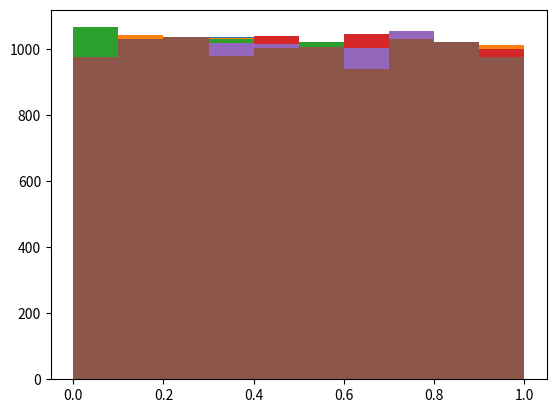
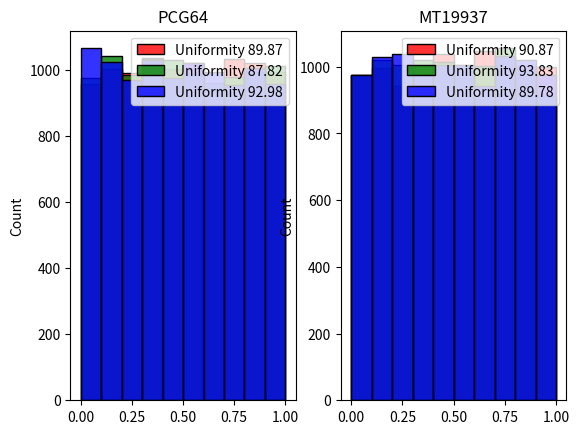
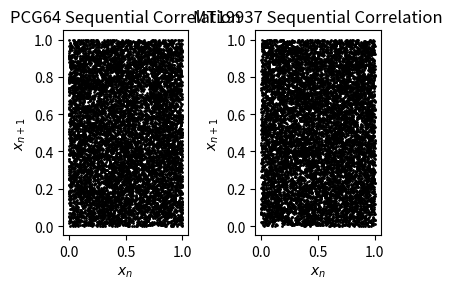
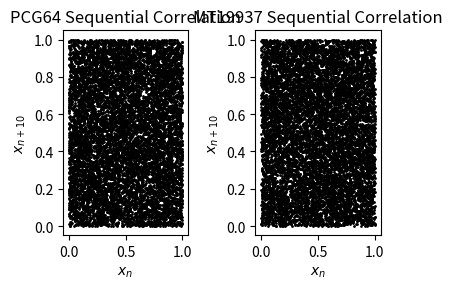
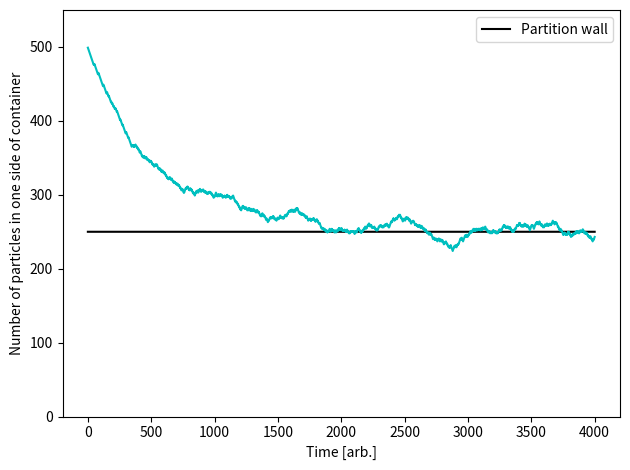
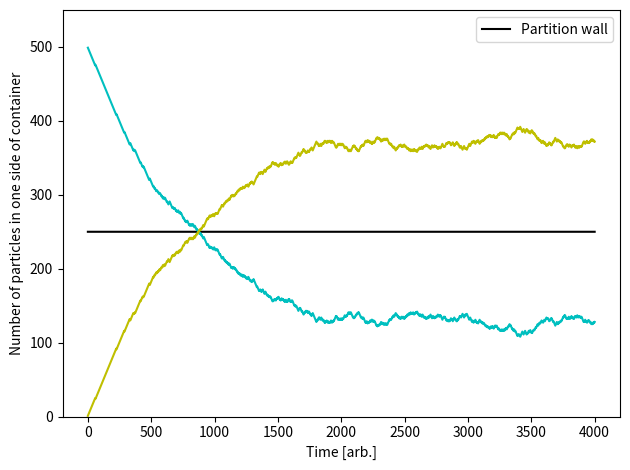

Python code for these plots, in order:
import numpy as np
import matplotlib.pyplot as plt
import seaborn as sns
import pandas as pd
from numpy.random import Generator, PCG64

# Lab 1 on random numbers, random walks, partitioned box, basic monte-carlo


# Task 1 - uniformity and sequential correlation of random generators
pcg10 = np.random.default_rng(seed=10)
mt10 = np.random.Generator(np.random.MT19937(seed=10)) 

pcg50 = np.random.default_rng(seed=50)
mt50 = np.random.Generator(np.random.MT19937(seed=50)) 

pcg30 = np.random.default_rng(seed=30)
mt30 = np.random.Generator(np.random.MT19937(seed=30)) 

x10 = pcg10.random(10000)
y10 = mt10.random(10000)

x30 = pcg10.random(10000)
y30 = mt10.random(10000)

x50 = pcg10.random(10000)
y50 = mt10.random(10000)


def uniformity(x):
    y, m, b = plt.hist(x)
    N = len(x)
    M = len(m)
    E = N/M

    chaisq = 0
    for i in range(len(y)):
        chaisq += ((y[i] - E)**2) / E
    
    return chaisq - M


PCG64_uniformity = [uniformity(x10), uniformity(x30), uniformity(x50)]
MT19937_uniformity = [uniformity(y10), uniformity(y30), uniformity(y50)]
df = {'PCG64': [x10, x30, x50], 'MT19937': [y10, y30, y50]}
df = pd.DataFrame(df)

colors = ['red', 'green', 'blue']
fig, ax = plt.subplots(1, 2)
for i in range(3):
    sns.histplot(df['PCG64'][i], color=colors[i], bins=10, alpha=0.8, ax=ax[0], label='Uniformity {:.2f}'.format(PCG64_uniformity[i]))
    sns.histplot(df['MT19937'][i], color=colors[i], bins=10, alpha=0.8, ax=ax[1], label='Uniformity {:.2f}'.format(MT19937_uniformity[i]))

ax[0].set(title='PCG64')
ax[1].set(title='MT19937')
ax[0].legend()
ax[1].legend()
plt.show()

# Graphical sequential correlation
increment = np.array([1, 10])

for l in range(len(increment)):
    fig, ax = plt.subplots(1, 2, figsize=(4, 3))
    xni, xnf = [], []
    yni, ynf = [], []
    for i in range(len(x10) - increment[l]):
        xni.append(x10[i])
        xnf.append(x10[i + increment[l]])
        
        yni.append(y10[i])
        ynf.append(y10[i + increment[l]])

    ax[0].scatter(xni, xnf, c='k', s=1)
    ax[0].set(xlabel='$x_{n}$', ylabel='$x_{n+%s}$'%increment[l], title='PCG64 Sequential Correlation')

    ax[1].scatter(yni, ynf, c='k', s=1)
    ax[1].set(xlabel='$x_{n}$', ylabel='$x_{n+%s}$'%increment[l], title='MT19937 Sequential Correlation')

    plt.tight_layout()
    plt.show()

    
def partitioned_box(n=200, split=0.5, p=[0.5, 0.5]):
    '''
    Simulates the evolution of particles within a partitioned box
    n: no. of particles in the box, default 200
    split: defines the initial percentage of particles in box 1, default is 0.5
    p: the probability of moving a particle in a given box, default is p=[0.5, 0.5]
    '''

    N = np.linspace(0, n, n)
    t = np.linspace(0, 4000, 4000)

    # Initial conditions
    M1 = N[0:int(len(N) * split)].tolist() # selects percentage of particles
    M2 = [x for x in N if x not in M1]
    
    N1 = [] # counters
    N2 = []
    partitions = [0, 1]
    for _ in t:
        partition = np.random.choice(partitions, p=p) # randomly selects partition with probability p
        particle = np.random.choice(N)
        if partition == 0:
            if particle in M1:
                M2.append(particle)
                M1.remove(particle)
                N2.append(len(M2))
                N1.append(len(M1))
        else: 
            if particle in M2:
                M1.append(particle)
                M2.remove(particle)
                N1.append(len(M1))
                N2.append(len(M2))

    time1 = np.linspace(0, 4000, len(np.array(N1)))
    time2 = np.linspace(0, 4000, len(np.array(N2)))
    midpoint = np.ones_like(time1) * len(N)/2
   
    return time1, time2, N1, N2, midpoint



# Task 2
no_particles = 500
results = partitioned_box(n=no_particles, split=1)

fig, ax = plt.subplots()
ax.set(ylabel='Number of particles in one side of container', xlabel='Time [arb.]')
ax.plot(results[0], results[4], 'k-', label='Partition wall')
ax.plot(results[0], results[2], c='c')
ax.set_ylim([0, no_particles*1.1])
plt.tight_layout()
ax.legend()
plt.show()

# Task 4
results = partitioned_box(n=no_particles, split=1, p=[0.75, 0.25])

fig, ax = plt.subplots()
ax.set(ylabel='Number of particles in one side of container', xlabel='Time [arb.]')
ax.plot(results[0], results[4], 'k-', label='Partition wall')
ax.plot(results[0], results[2], c='c')
ax.plot(results[1], results[3], c='y')
ax.set_ylim([0, no_particles*1.1])
plt.tight_layout()
ax.legend()
plt.show()
